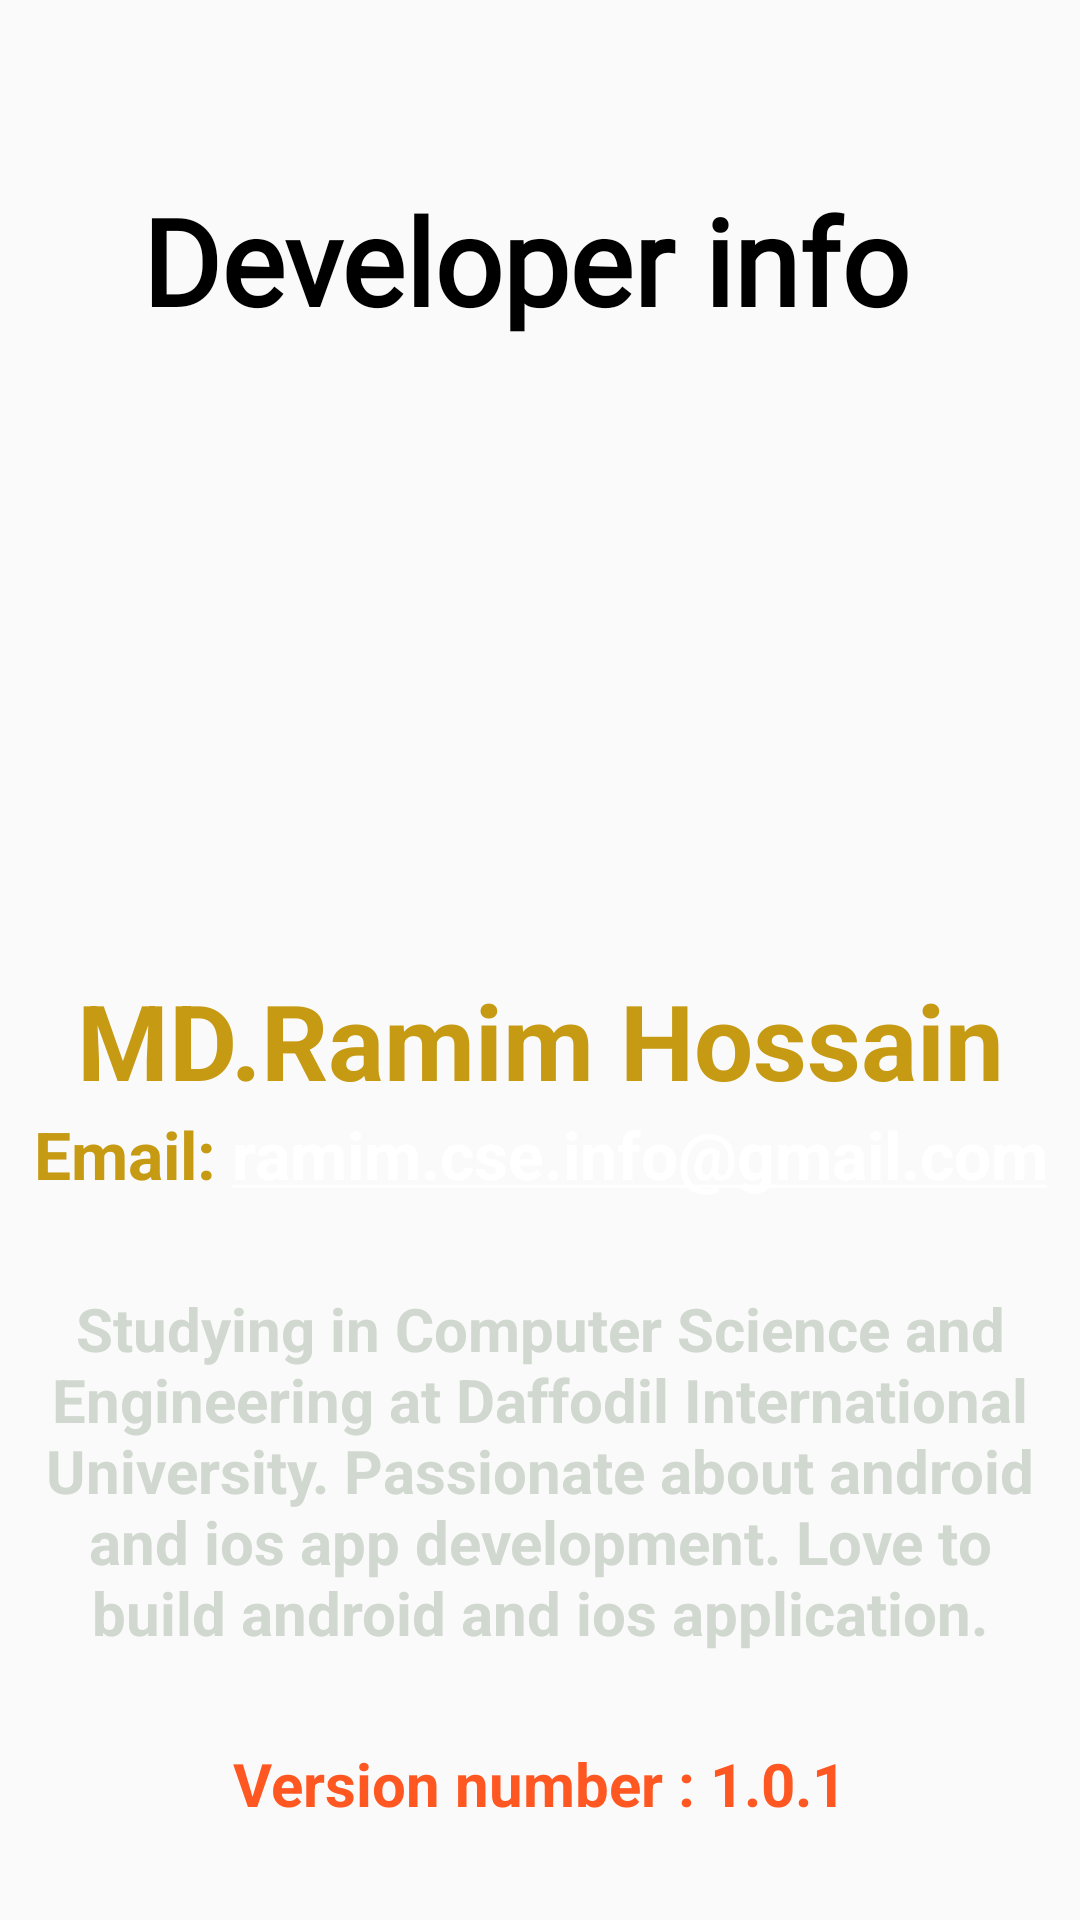

Layout XML and referenced resources for this Android screen:
<!-- AndroidManifest.xml: application theme AppTheme -->
<!-- res/layout/activity_about.xml -->
<?xml version="1.0" encoding="utf-8"?>
<LinearLayout xmlns:android="http://schemas.android.com/apk/res/android"
    xmlns:app="http://schemas.android.com/apk/res-auto"
    xmlns:tools="http://schemas.android.com/tools"
    android:layout_width="match_parent"
    android:background="@drawable/go"
    android:orientation="vertical"
    android:padding="10dp"
    android:layout_height="match_parent"
    tools:context=".AboutActivity">

    <TextView

        android:layout_width="wrap_content"
        android:layout_height="wrap_content"
        android:layout_gravity="center"
        android:layout_marginTop="50dp"
        android:layout_marginBottom="50dp"
        android:fontFamily="@font/ff"
        android:gravity="center"
        android:text="Developer info "
        android:textColor="#000000"
        android:textSize="40sp"
        android:textStyle="bold" />

    <TextView

        android:id="@+id/textID"
        android:layout_width="wrap_content"
        android:layout_height="wrap_content"
        android:layout_gravity="center"
        android:layout_marginTop="160dp"
        android:gravity="center"
        android:text= "MD.Ramim Hossain"
        android:textColor="#C69A13"
        android:textSize="35sp"
        android:textStyle="bold" />

    <TextView

        android:id="@+id/textID2"
        android:layout_width="wrap_content"
        android:layout_height="wrap_content"
        android:layout_gravity="center"
        android:gravity="center"
        android:text= "Email: ramim.cse.info@gmail.com"
        android:autoLink="email"
        android:textColorLink="#fff"
        android:textColor="#C69A13"
        android:textSize="22sp"
        android:textStyle="bold" />

    <TextView
        android:id="@+id/textViewID"

        android:layout_width="wrap_content"
        android:layout_height="wrap_content"
        android:layout_marginTop="30dp"

        android:gravity="center"
        android:text="@string/about_t"
        android:textColor="#D0D8CF"
        android:textSize="20sp"
        android:textStyle="bold" />

    <TextView


        android:layout_width="wrap_content"
        android:layout_height="wrap_content"
        android:layout_marginTop="30dp"

        android:gravity="center"
        android:text="Version number : 1.0.1"
        android:layout_gravity="center"
        android:textColor="#FF5722"
        android:textSize="20sp"
        android:textStyle="bold" />
</LinearLayout>
<!-- resources referenced by this layout -->
<resources>
  <string name="about_t">Studying in Computer Science and Engineering at Daffodil International University. Passionate about android  and ios app development. Love to build android and ios application.</string>
  <style name="AppTheme" parent="Theme.AppCompat.Light.DarkActionBar">
          
          <item name="colorPrimary">@color/colorPrimary</item>
          <item name="colorPrimaryDark">@color/colorPrimaryDark</item>
          <item name="colorAccent">@color/colorAccent</item>
      </style>
  <color name="colorPrimary">#5b53fb</color>
  <color name="colorPrimaryDark">#5b53fb </color>
  <color name="colorAccent">#5b53fb</color>
</resources>
